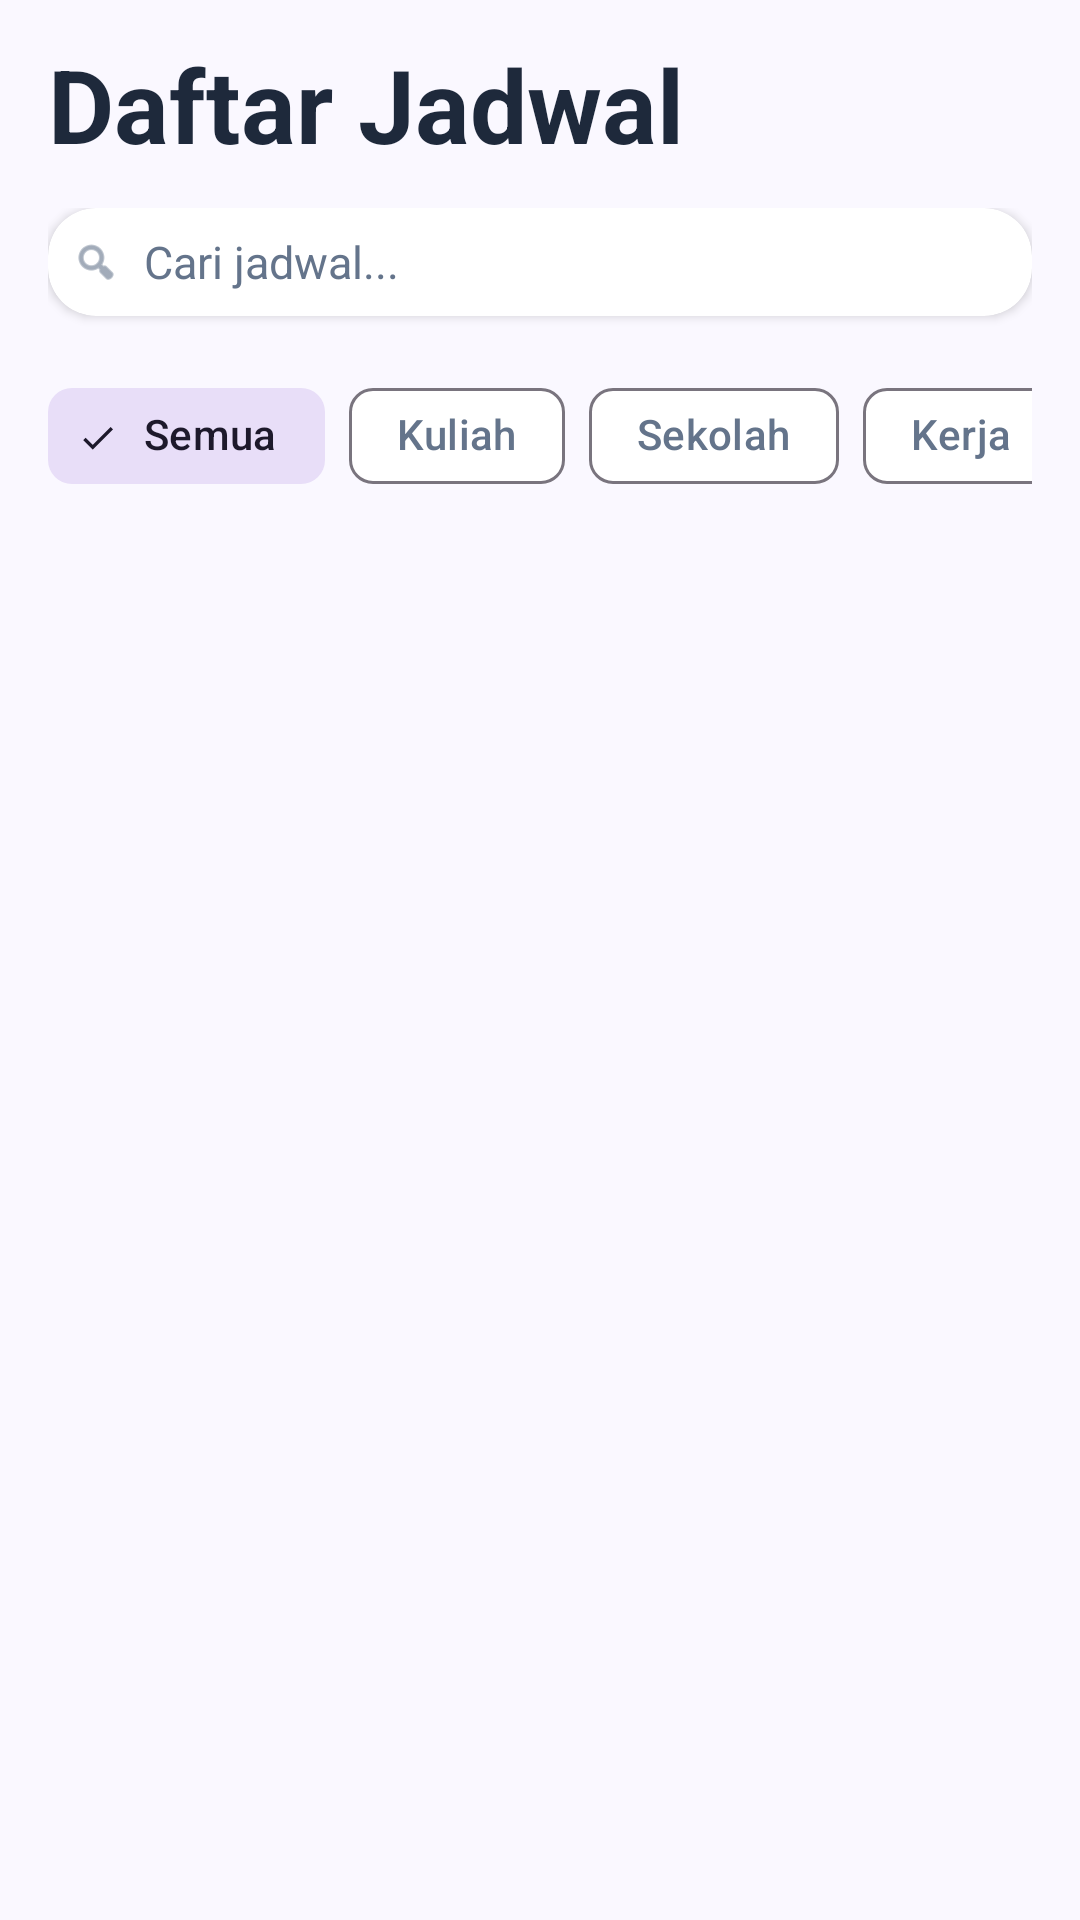

Here is an Android app screen rendered from its layout file. Give the layout XML and the strings, colors and styles it references.
<!-- AndroidManifest.xml: application theme Theme.Jadwalin -->
<!-- res/layout/fragment_jadwal.xml -->
<?xml version="1.0" encoding="utf-8"?>
<LinearLayout xmlns:android="http://schemas.android.com/apk/res/android"
    xmlns:app="http://schemas.android.com/apk/res-auto"
    android:layout_width="match_parent"
    android:layout_height="match_parent"
    android:background="@color/surface_background"
    android:orientation="vertical"
    android:fitsSystemWindows="true">

    <RelativeLayout
        android:layout_width="match_parent"
        android:layout_height="wrap_content"
        android:paddingHorizontal="16dp"
        android:paddingTop="12dp"
        android:paddingBottom="12dp">

        <TextView
            android:layout_width="wrap_content"
            android:layout_height="wrap_content"
            android:layout_alignParentStart="true"
            android:layout_centerVertical="true"
            android:text="Daftar Jadwal"
            android:textColor="@color/text_primary"
            android:textSize="34sp"
            android:textStyle="bold" />

        <ImageButton
            android:id="@+id/btnSort"
            android:layout_width="44dp"
            android:layout_height="44dp"
            android:layout_alignParentEnd="true"
            android:layout_centerVertical="true"
            android:background="?attr/selectableItemBackgroundBorderless"
            android:src="@drawable/ic_filter_list"
            app:tint="@color/brand_primary"
            android:padding="10dp"
            android:scaleType="centerInside" />
    </RelativeLayout>

    <LinearLayout
        android:layout_width="match_parent"
        android:layout_height="wrap_content"
        android:orientation="vertical"
        android:paddingHorizontal="16dp">

        
        <androidx.cardview.widget.CardView
            android:layout_width="match_parent"
            android:layout_height="36dp"
            android:layout_marginBottom="16dp"
            app:cardBackgroundColor="@color/surface_card"
            app:cardCornerRadius="16dp"
            app:cardElevation="2dp">

            <LinearLayout
                android:layout_width="match_parent"
                android:layout_height="match_parent"
                android:gravity="center_vertical"
                android:paddingHorizontal="8dp">

                <ImageView
                    android:layout_width="16dp"
                    android:layout_height="16dp"
                    android:src="@android:drawable/ic_menu_search"
                    app:tint="@color/text_secondary" />

                <EditText
                    android:id="@+id/etSearch"
                    android:layout_width="match_parent"
                    android:layout_height="match_parent"
                    android:background="@android:color/transparent"
                    android:hint="Cari jadwal..."
                    android:paddingStart="8dp"
                    android:textColor="@color/text_primary"
                    android:textColorHint="@color/text_secondary"
                    android:textSize="15sp" />
            </LinearLayout>
        </androidx.cardview.widget.CardView>

        
        <HorizontalScrollView
            android:layout_width="match_parent"
            android:layout_height="wrap_content"
            android:scrollbars="none"
            android:layout_marginBottom="16dp">

            <com.google.android.material.chip.ChipGroup
                android:id="@+id/chipGroup"
                android:layout_width="wrap_content"
                android:layout_height="wrap_content"
                app:singleSelection="true">

                <com.google.android.material.chip.Chip
                    android:id="@+id/chipSemua"
                    style="@style/Widget.Material3.Chip.Filter"
                    android:layout_width="wrap_content"
                    android:layout_height="wrap_content"
                    android:checked="true"
                    android:text="Semua" />

                <com.google.android.material.chip.Chip
                    android:id="@+id/chipKuliah"
                    style="@style/Widget.Material3.Chip.Filter"
                    android:layout_width="wrap_content"
                    android:layout_height="wrap_content"
                    android:text="Kuliah" />

                <com.google.android.material.chip.Chip
                    android:id="@+id/chipSekolah"
                    style="@style/Widget.Material3.Chip.Filter"
                    android:layout_width="wrap_content"
                    android:layout_height="wrap_content"
                    android:text="Sekolah" />

                <com.google.android.material.chip.Chip
                    android:id="@+id/chipKerja"
                    style="@style/Widget.Material3.Chip.Filter"
                    android:layout_width="wrap_content"
                    android:layout_height="wrap_content"
                    android:text="Kerja" />

                <com.google.android.material.chip.Chip
                    android:id="@+id/chipLainnya"
                    style="@style/Widget.Material3.Chip.Filter"
                    android:layout_width="wrap_content"
                    android:layout_height="wrap_content"
                    android:text="Lainnya" />
            </com.google.android.material.chip.ChipGroup>
        </HorizontalScrollView>
    </LinearLayout>

    <FrameLayout
        android:layout_width="match_parent"
        android:layout_height="match_parent">

        <androidx.recyclerview.widget.RecyclerView
            android:id="@+id/rvJadwal"
            android:layout_width="match_parent"
            android:layout_height="match_parent"
            android:clipToPadding="false"
            android:paddingHorizontal="16dp"
            android:paddingBottom="100dp" />

        <TextView
            android:id="@+id/tvEmpty"
            android:layout_width="wrap_content"
            android:layout_height="wrap_content"
            android:layout_gravity="center"
            android:text="Tidak ada jadwal ditemukan"
            android:textColor="@color/text_secondary"
            android:textSize="17sp"
            android:visibility="gone" />
    </FrameLayout>
</LinearLayout>
<!-- resources referenced by this layout -->
<resources>
  <color name="brand_primary">#2563EB</color>
  <color name="surface_background">#FAF8FF</color>
  <color name="surface_card">#FFFFFF</color>
  <color name="text_primary">#1E293B</color>
  <color name="text_secondary">#64748B</color>
  <style name="Theme.Jadwalin" parent="Theme.Material3.DayNight.NoActionBar">
          
          <item name="colorPrimary">@color/brand_primary</item>
          <item name="colorOnPrimary">@color/white</item>
          <item name="colorPrimaryContainer">@color/brand_primary</item>
          <item name="colorOnPrimaryContainer">@color/white</item>
  
          
          <item name="android:colorBackground">@color/surface_background</item>
          <item name="colorSurface">@color/surface_card</item>
          <item name="colorOnSurface">@color/text_primary</item>
          <item name="colorOnSurfaceVariant">@color/text_secondary</item>
          <item name="colorOutlineVariant">@color/divider</item>
  
          
          <item name="android:fontFamily">sans-serif</item>
  
          
          <item name="android:statusBarColor">@color/surface_background</item>
          <item name="android:windowLightStatusBar">true</item>
  
          
          <item name="android:navigationBarColor">@color/surface_background</item>
          <item name="android:windowLightNavigationBar" tools:targetApi="27">true</item>
  
          
          <item name="bottomSheetDialogTheme">@style/Theme.Jadwalin.BottomSheetDialog</item>
      </style>
  <color name="white">#FFFFFF</color>
  <color name="divider">#E2E8F0</color>
  <style name="Theme.Jadwalin.BottomSheetDialog" parent="Theme.Material3.DayNight.BottomSheetDialog">
          <item name="bottomSheetStyle">@style/Widget.Jadwalin.BottomSheet</item>
          <item name="android:windowIsFloating">false</item>
          <item name="android:windowSoftInputMode">adjustResize</item>
      </style>
  <style name="Widget.Jadwalin.BottomSheet" parent="Widget.Material3.BottomSheet">
          <item name="backgroundTint">@color/surface_card</item>
          <item name="shapeAppearance">@style/ShapeAppearance.Jadwalin.BottomSheet</item>
      </style>
  <style name="ShapeAppearance.Jadwalin.BottomSheet" parent="ShapeAppearance.Material3.LargeComponent">
          <item name="cornerFamily">rounded</item>
          <item name="cornerSizeTopLeft">24dp</item>
          <item name="cornerSizeTopRight">24dp</item>
          <item name="cornerSizeBottomLeft">0dp</item>
          <item name="cornerSizeBottomRight">0dp</item>
      </style>
</resources>
